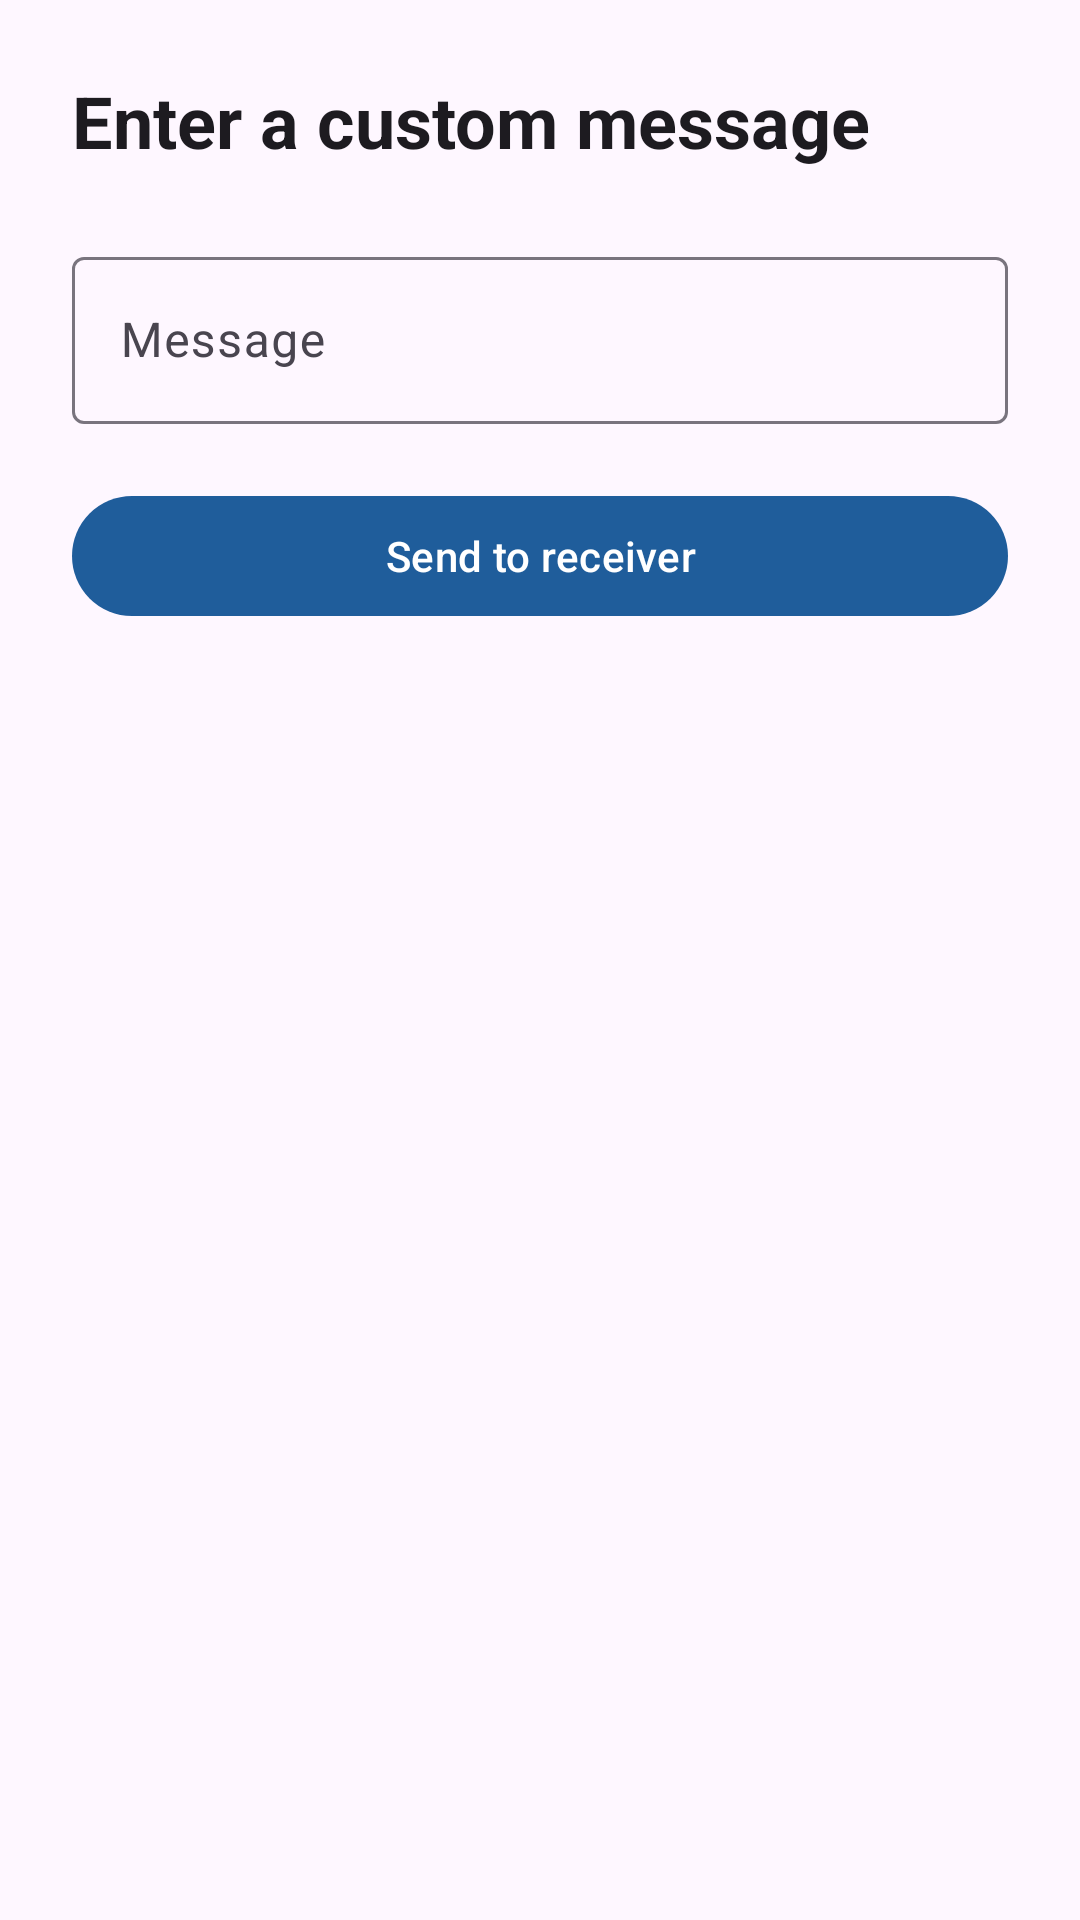

Reconstruct the res/layout file that produces this screen, plus the resources it refers to.
<!-- AndroidManifest.xml: application theme Theme.CSE489_Assignment2 -->
<!-- res/layout/fragment_broadcast_data.xml -->
<?xml version="1.0" encoding="utf-8"?>
<ScrollView xmlns:android="http://schemas.android.com/apk/res/android"
    android:layout_width="match_parent"
    android:layout_height="match_parent"
    android:fillViewport="true">

    <LinearLayout
        android:layout_width="match_parent"
        android:layout_height="wrap_content"
        android:gravity="center_horizontal"
        android:orientation="vertical"
        android:padding="24dp">

        <LinearLayout
            android:id="@+id/custom_input_group"
            android:layout_width="match_parent"
            android:layout_height="wrap_content"
            android:orientation="vertical">

            <TextView
                android:layout_width="match_parent"
                android:layout_height="wrap_content"
                android:text="@string/custom_input_heading"
                android:textAppearance="@style/TextAppearance.Material3.HeadlineSmall"
                android:textStyle="bold" />

            <com.google.android.material.textfield.TextInputLayout
                android:id="@+id/message_input_layout"
                style="@style/Widget.Material3.TextInputLayout.OutlinedBox"
                android:layout_width="match_parent"
                android:layout_height="wrap_content"
                android:layout_marginTop="24dp"
                android:hint="@string/message_hint">

                <com.google.android.material.textfield.TextInputEditText
                    android:id="@+id/message_input"
                    android:layout_width="match_parent"
                    android:layout_height="wrap_content"
                    android:inputType="textCapSentences|textMultiLine"
                    android:maxLength="500"
                    android:maxLines="5" />
            </com.google.android.material.textfield.TextInputLayout>

            <com.google.android.material.button.MaterialButton
                android:id="@+id/send_message_button"
                android:layout_width="match_parent"
                android:layout_height="wrap_content"
                android:layout_marginTop="20dp"
                android:text="@string/send_to_receiver" />
        </LinearLayout>

        <LinearLayout
            android:id="@+id/battery_group"
            android:layout_width="match_parent"
            android:layout_height="wrap_content"
            android:gravity="center_horizontal"
            android:orientation="vertical"
            android:visibility="gone">

            <TextView
                android:layout_width="match_parent"
                android:layout_height="wrap_content"
                android:text="@string/battery_heading"
                android:textAppearance="@style/TextAppearance.Material3.HeadlineSmall"
                android:textStyle="bold" />

            <TextView
                android:id="@+id/battery_percentage_text"
                android:layout_width="wrap_content"
                android:layout_height="wrap_content"
                android:layout_marginTop="32dp"
                android:text="@string/battery_loading"
                android:textAppearance="@style/TextAppearance.Material3.DisplayLarge"
                android:textColor="?attr/colorPrimary"
                android:textStyle="bold" />

            <TextView
                android:layout_width="match_parent"
                android:layout_height="wrap_content"
                android:layout_marginTop="16dp"
                android:gravity="center"
                android:text="@string/battery_description"
                android:textAppearance="@style/TextAppearance.Material3.BodyLarge" />

            <com.google.android.material.button.MaterialButton
                android:id="@+id/continue_battery_button"
                android:layout_width="match_parent"
                android:layout_height="wrap_content"
                android:layout_marginTop="24dp"
                android:text="@string/continue_label" />
        </LinearLayout>

    </LinearLayout>
</ScrollView>
<!-- resources referenced by this layout -->
<resources>
  <string name="battery_description">This value comes from the sticky ACTION_BATTERY_CHANGED system broadcast.</string>
  <string name="battery_heading">System battery broadcast</string>
  <string name="battery_loading">Reading…</string>
  <string name="continue_label">Continue</string>
  <string name="custom_input_heading">Enter a custom message</string>
  <string name="message_hint">Message</string>
  <string name="send_to_receiver">Send to receiver</string>
  <style name="Theme.CSE489_Assignment2" parent="Theme.Material3.DayNight.NoActionBar">
          <item name="colorPrimary">@color/primary</item>
          <item name="colorOnPrimary">@color/on_primary</item>
          <item name="colorPrimaryContainer">@color/primary_container</item>
          <item name="colorOnPrimaryContainer">@color/on_primary_container</item>
          <item name="android:statusBarColor">@color/primary_dark</item>
          <item name="android:navigationBarColor">?attr/colorSurface</item>
      </style>
  <color name="primary">#1F5D9B</color>
  <color name="on_primary">#FFFFFF</color>
  <color name="primary_container">#D5E3FF</color>
  <color name="on_primary_container">#001B3C</color>
  <color name="primary_dark">#174A7C</color>
</resources>
